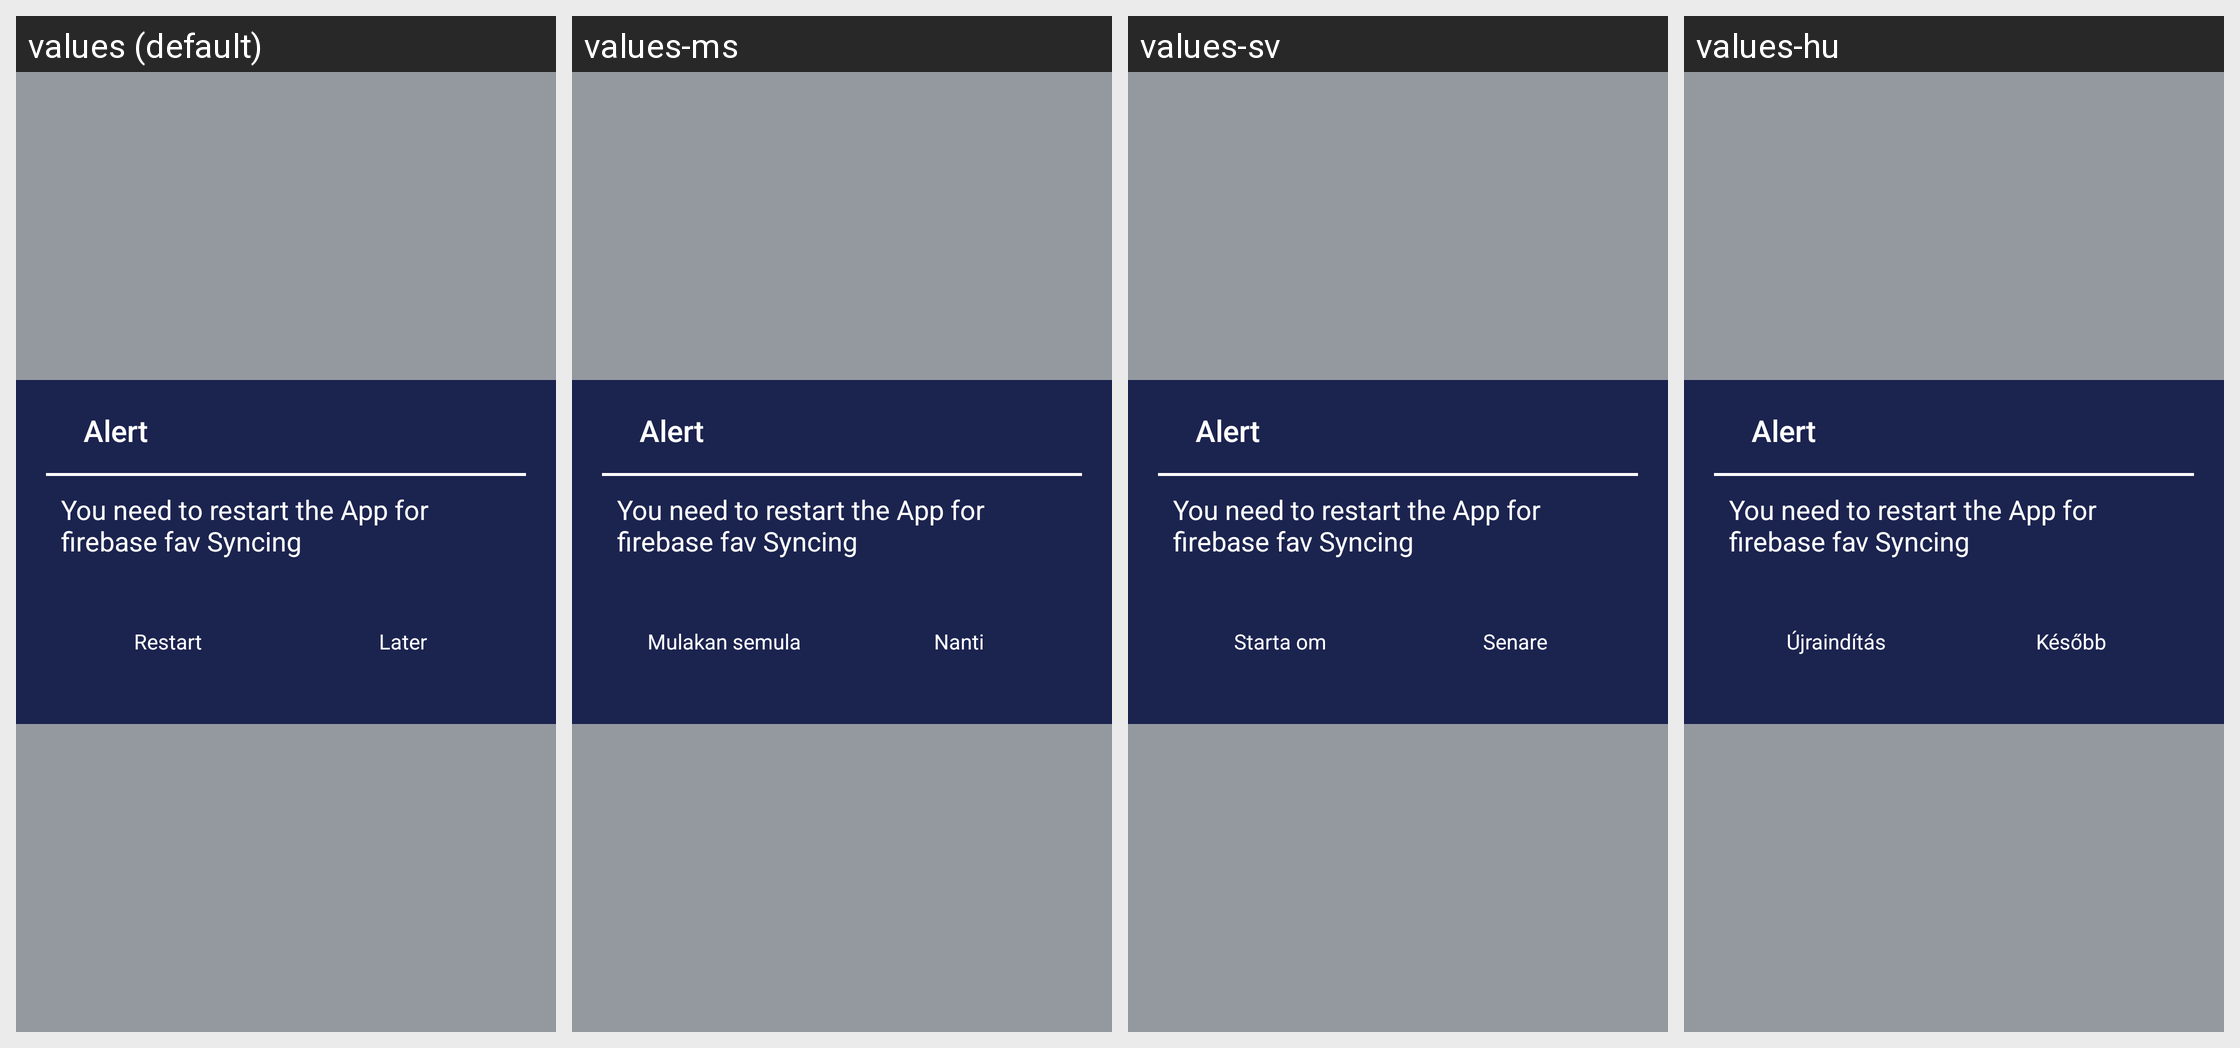

The same Android screen rendered under several of its app's locales, left to right. List the strings drawn on it with the default value and each locale's translation.
Android screen res/layout/firebase_fav_popup.xml rendered under 4 locales, left to right: values (default), values-ms, values-sv, values-hu. Device: Nexus 5 (rendered at 1080×1920; each locale shown at half size, 540×960, under a caption strip naming it); theme AppTheme.NoActionBar.
Other locales in the repository, not shown: values-af, values-am, values-ar, values-as, values-az, values-be, values-bg, values-bn, values-bs, values-ca, values-cs, values-da, values-de, values-el, values-en-rAU, values-en-rCA, values-en-rGB, values-es, values-es-rUS, values-et, values-eu, values-fa, values-fi, values-fr, values-fr-rCA, values-gl, values-gu, values-he, values-hi, values-hr, values-hy, values-id, values-in, values-is, values-it, values-iw, values-ja, values-ka, values-kk, values-km, values-kn, values-ko, values-ky, values-lo, values-lt, values-lv, values-mk, values-ml, values-mn, values-mr, values-my, values-nb, values-ne, values-nl, values-or, values-pa, values-pl, values-pt, values-pt-rBR, values-pt-rPT, values-ro, values-ru, values-si, values-sk, values-sl, values-sq, values-sr, values-sw, values-ta, values-te, values-th, values-tl, values-tr, values-uk, values-ur, values-uz, values-vi, values-zh-rCN, values-zh-rHK, values-zh-rTW, values-zu.
Strings drawn on this screen, with the default value and each locale's value (text and hints the layout hard-codes, and strings that could not be matched under every locale, appear in the picture but are not listed):

alert_popup
  values: Alert
  values-ms: Alert  [not translated; the default value is used]
  values-sv: Alert  [not translated; the default value is used]
  values-hu: Alert  [not translated; the default value is used]

restart_app
  values: You need to restart the App for firebase fav Syncing
  values-ms: You need to restart the App for firebase fav Syncing  [not translated; the default value is used]
  values-sv: You need to restart the App for firebase fav Syncing  [not translated; the default value is used]
  values-hu: You need to restart the App for firebase fav Syncing  [not translated; the default value is used]

restart
  values: Restart
  values-ms: Mulakan semula
  values-sv: Starta om
  values-hu: Újraindítás

later
  values: Later
  values-ms: Nanti
  values-sv: Senare
  values-hu: Később
